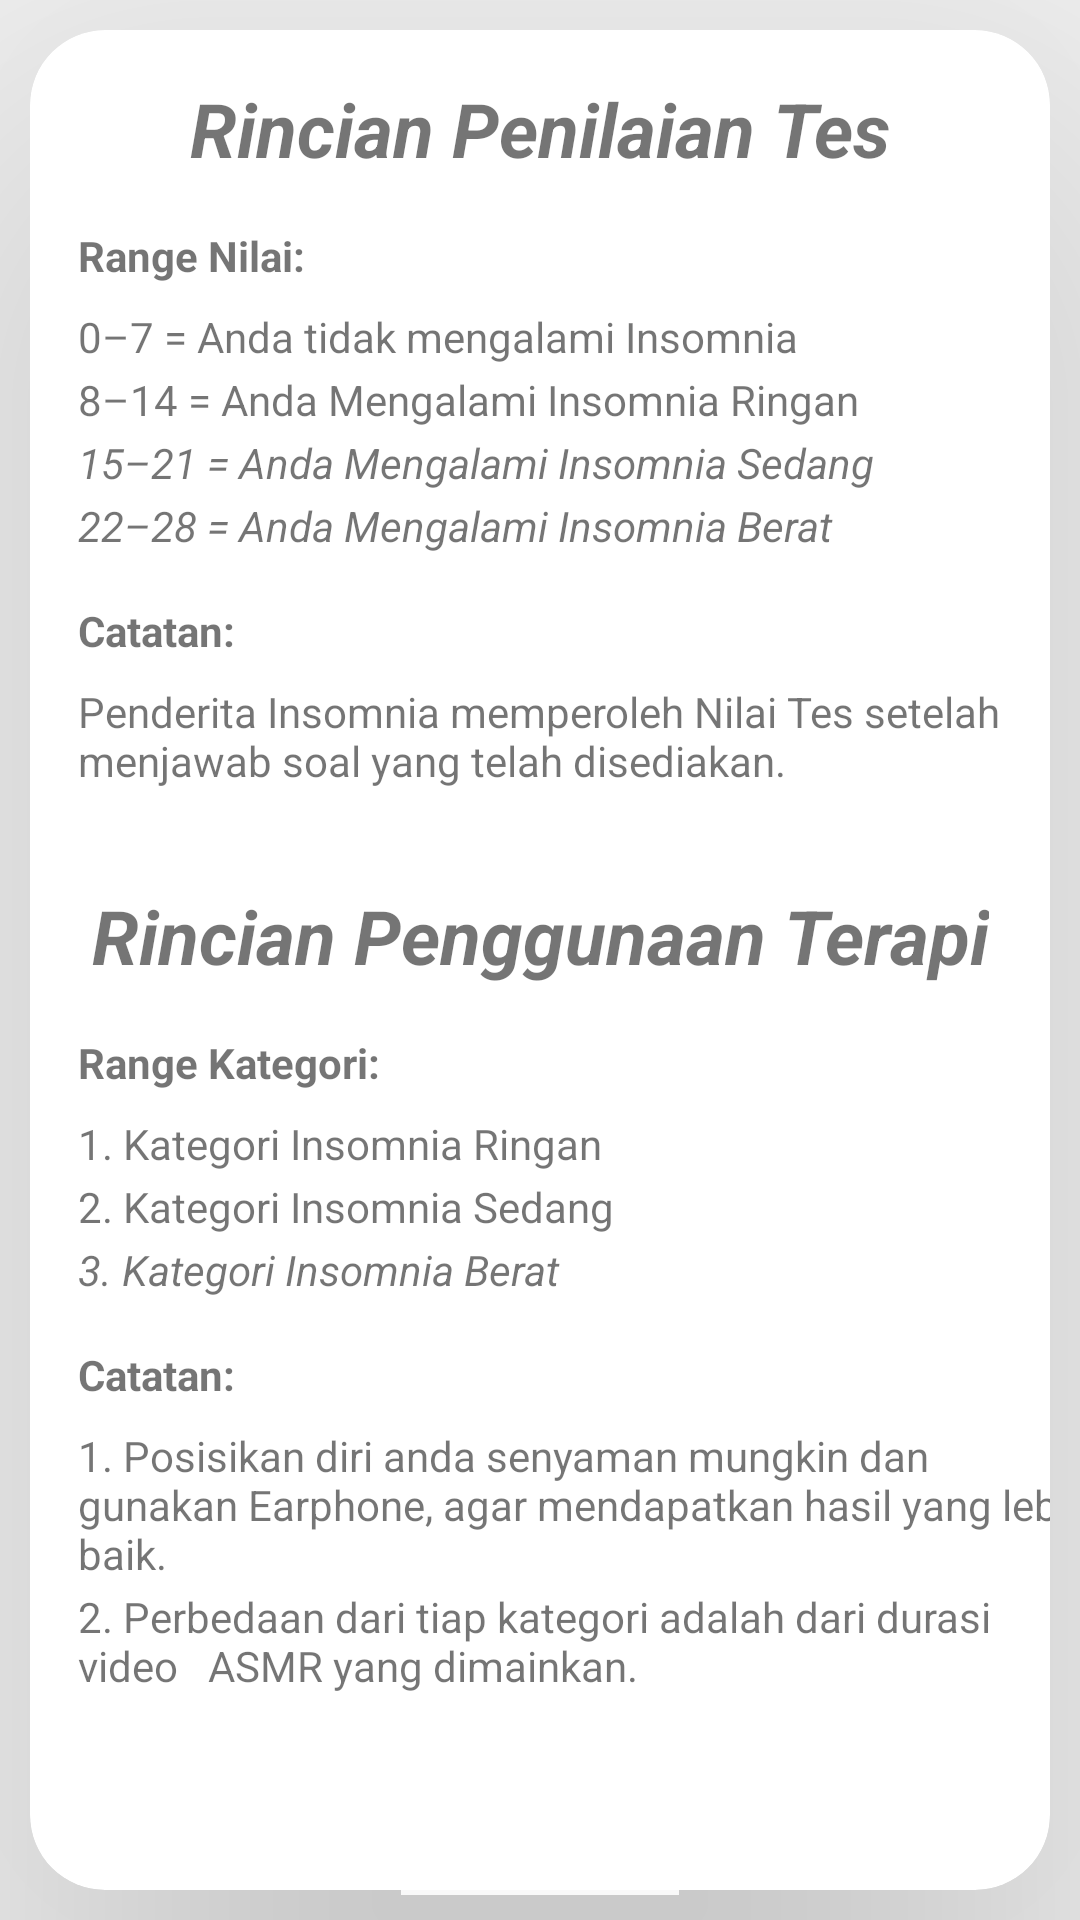

Write the Android layout XML for this screen, with the resource values it uses.
<!-- AndroidManifest.xml: application theme AppTheme -->
<!-- res/layout/bantuan_aplikasi.xml -->
<RelativeLayout xmlns:android="http://schemas.android.com/apk/res/android"
    xmlns:app="http://schemas.android.com/apk/res-auto"
    xmlns:tools="http://schemas.android.com/tools"
    android:layout_width="match_parent"
    android:layout_height="wrap_content"
    android:layout_marginTop="10dp"
    android:id="@+id/main_background"
    tools:context=".MainActivity"
    >

    <GridLayout
        android:layout_width="match_parent"
        android:layout_height="match_parent"
        android:rowCount="2"
        android:columnCount="1">

        <androidx.cardview.widget.CardView
            android:layout_width="wrap_content"
            android:layout_height="wrap_content"
            android:layout_row="0"
            android:layout_column="0"
            android:layout_gravity="fill"
            android:layout_rowWeight="1"
            android:layout_columnWeight="1"
            android:layout_margin="10dp"
            app:cardCornerRadius="25dp"
            app:cardElevation="100dp">

            <androidx.constraintlayout.widget.ConstraintLayout
                android:layout_width="match_parent"
                android:layout_height="match_parent">

                <TextView
                    android:id="@+id/PenilaianTes"
                    android:layout_width="wrap_content"
                    android:layout_height="wrap_content"
                    android:layout_centerHorizontal="true"
                    android:layout_marginTop="16dp"
                    android:text="Rincian Penilaian Tes"
                    android:textSize="25sp"
                    android:textStyle="bold|italic"
                    app:layout_constraintEnd_toEndOf="parent"
                    app:layout_constraintStart_toStartOf="parent"
                    app:layout_constraintTop_toTopOf="parent" />

                <TextView
                    android:id="@+id/range"
                    android:layout_width="wrap_content"
                    android:layout_height="wrap_content"
                    android:layout_marginStart="16dp"
                    android:layout_marginTop="16dp"
                    android:text="Range Nilai:"
                    android:textStyle="bold"
                    app:layout_constraintStart_toStartOf="parent"
                    app:layout_constraintTop_toBottomOf="@+id/PenilaianTes" />

                <TextView
                    android:id="@+id/normal"
                    android:layout_width="wrap_content"
                    android:layout_height="wrap_content"
                    android:layout_marginTop="8dp"
                    android:text="0–7 = Anda tidak mengalami Insomnia"
                    app:layout_constraintStart_toStartOf="@+id/range"
                    app:layout_constraintTop_toBottomOf="@+id/range" />

                <TextView
                    android:id="@+id/ringan"
                    android:layout_width="wrap_content"
                    android:layout_height="wrap_content"
                    android:layout_marginTop="2dp"
                    android:text="8–14 = Anda Mengalami Insomnia Ringan"
                    app:layout_constraintStart_toStartOf="@+id/range"
                    app:layout_constraintTop_toBottomOf="@+id/normal" />

                <TextView
                    android:id="@+id/sedang"
                    android:layout_width="wrap_content"
                    android:layout_height="wrap_content"
                    android:layout_marginTop="2dp"
                    android:text="15–21 = Anda Mengalami Insomnia Sedang"
                    android:textStyle="italic"
                    app:layout_constraintStart_toStartOf="@+id/range"
                    app:layout_constraintTop_toBottomOf="@+id/ringan" />

                <TextView
                    android:id="@+id/berat"
                    android:layout_width="wrap_content"
                    android:layout_height="wrap_content"
                    android:layout_marginTop="2dp"
                    android:text="22–28 = Anda Mengalami Insomnia Berat"
                    android:textStyle="italic"
                    app:layout_constraintStart_toStartOf="@+id/range"
                    app:layout_constraintTop_toBottomOf="@+id/sedang" />

                <TextView
                    android:id="@+id/catatanTes"
                    android:layout_width="wrap_content"
                    android:layout_height="wrap_content"
                    android:layout_marginTop="16dp"
                    android:text="Catatan:"
                    android:textStyle="bold"
                    app:layout_constraintStart_toStartOf="@+id/range"
                    app:layout_constraintTop_toBottomOf="@+id/berat" />

                <TextView
                    android:id="@+id/PenjelasanTes"
                    android:layout_width="wrap_content"
                    android:layout_height="wrap_content"
                    android:layout_marginTop="8dp"
                    android:text="Penderita Insomnia memperoleh Nilai Tes setelah     menjawab soal yang telah disediakan."
                    app:layout_constraintStart_toStartOf="@+id/catatanTes"
                    app:layout_constraintTop_toBottomOf="@+id/catatanTes" />

                <TextView
                    android:id="@+id/PenggunaanTerapi"
                    android:layout_width="wrap_content"
                    android:layout_height="wrap_content"
                    android:layout_centerHorizontal="true"
                    android:layout_marginTop="32dp"
                    android:text="Rincian Penggunaan Terapi"
                    android:textSize="25sp"
                    android:textStyle="bold|italic"
                    app:layout_constraintEnd_toEndOf="parent"
                    app:layout_constraintStart_toStartOf="parent"
                    app:layout_constraintTop_toBottomOf="@+id/PenjelasanTes" />

                <TextView
                    android:id="@+id/kategori"
                    android:layout_width="wrap_content"
                    android:layout_height="wrap_content"
                    android:layout_marginStart="16dp"
                    android:layout_marginTop="16dp"
                    android:text="Range Kategori:"
                    android:textStyle="bold"
                    app:layout_constraintStart_toStartOf="parent"
                    app:layout_constraintTop_toBottomOf="@+id/PenggunaanTerapi" />

                <TextView
                    android:id="@+id/kRingan"
                    android:layout_width="wrap_content"
                    android:layout_height="wrap_content"
                    android:layout_marginTop="8dp"
                    android:text="1. Kategori Insomnia Ringan "
                    app:layout_constraintStart_toStartOf="@+id/kategori"
                    app:layout_constraintTop_toBottomOf="@+id/kategori" />

                <TextView
                    android:id="@+id/kSedang"
                    android:layout_width="wrap_content"
                    android:layout_height="wrap_content"
                    android:layout_marginTop="2dp"
                    android:text="2. Kategori Insomnia Sedang"
                    app:layout_constraintStart_toStartOf="@+id/kategori"
                    app:layout_constraintTop_toBottomOf="@+id/kRingan" />

                <TextView
                    android:id="@+id/kBerat"
                    android:layout_width="wrap_content"
                    android:layout_height="wrap_content"
                    android:layout_marginTop="2dp"
                    android:text="3. Kategori Insomnia Berat"
                    android:textStyle="italic"
                    app:layout_constraintStart_toStartOf="@+id/kategori"
                    app:layout_constraintTop_toBottomOf="@+id/kSedang" />

                <TextView
                    android:id="@+id/catatanTerapi"
                    android:layout_width="wrap_content"
                    android:layout_height="wrap_content"
                    android:layout_marginTop="16dp"
                    android:text="Catatan:"
                    android:textStyle="bold"
                    app:layout_constraintStart_toStartOf="@+id/kategori"
                    app:layout_constraintTop_toBottomOf="@+id/kBerat" />

                <TextView
                    android:id="@+id/PenjelasanTerapi1"
                    android:layout_width="wrap_content"
                    android:layout_height="wrap_content"
                    android:layout_marginTop="8dp"
                    android:text="1. Posisikan diri anda senyaman mungkin dan gunakan Earphone, agar mendapatkan hasil yang lebih baik."
                    app:layout_constraintStart_toStartOf="@+id/catatanTerapi"
                    app:layout_constraintTop_toBottomOf="@+id/catatanTerapi" />

                <TextView
                    android:id="@+id/PenjelasanTerapi2"
                    android:layout_width="wrap_content"
                    android:layout_height="wrap_content"
                    android:layout_marginTop="2dp"
                    android:text="2. Perbedaan dari tiap kategori adalah dari durasi video   ASMR yang dimainkan."
                    app:layout_constraintStart_toStartOf="@+id/catatanTerapi"
                    app:layout_constraintTop_toBottomOf="@+id/PenjelasanTerapi1" />

            </androidx.constraintlayout.widget.ConstraintLayout>
        </androidx.cardview.widget.CardView>

    </GridLayout>
</RelativeLayout>
<!-- resources referenced by this layout -->
<resources>
  <style name="AppTheme" parent="Theme.AppCompat.Light.DarkActionBar">
          
          <item name="colorPrimary">@color/colorPrimary</item>
          <item name="colorPrimaryDark">@color/colorPrimaryDark</item>
          <item name="colorAccent">@color/colorAccent</item>
      </style>
  <color name="colorPrimary">#6200EE</color>
  <color name="colorPrimaryDark">#3700B3</color>
  <color name="colorAccent">#03DAC5</color>
</resources>
